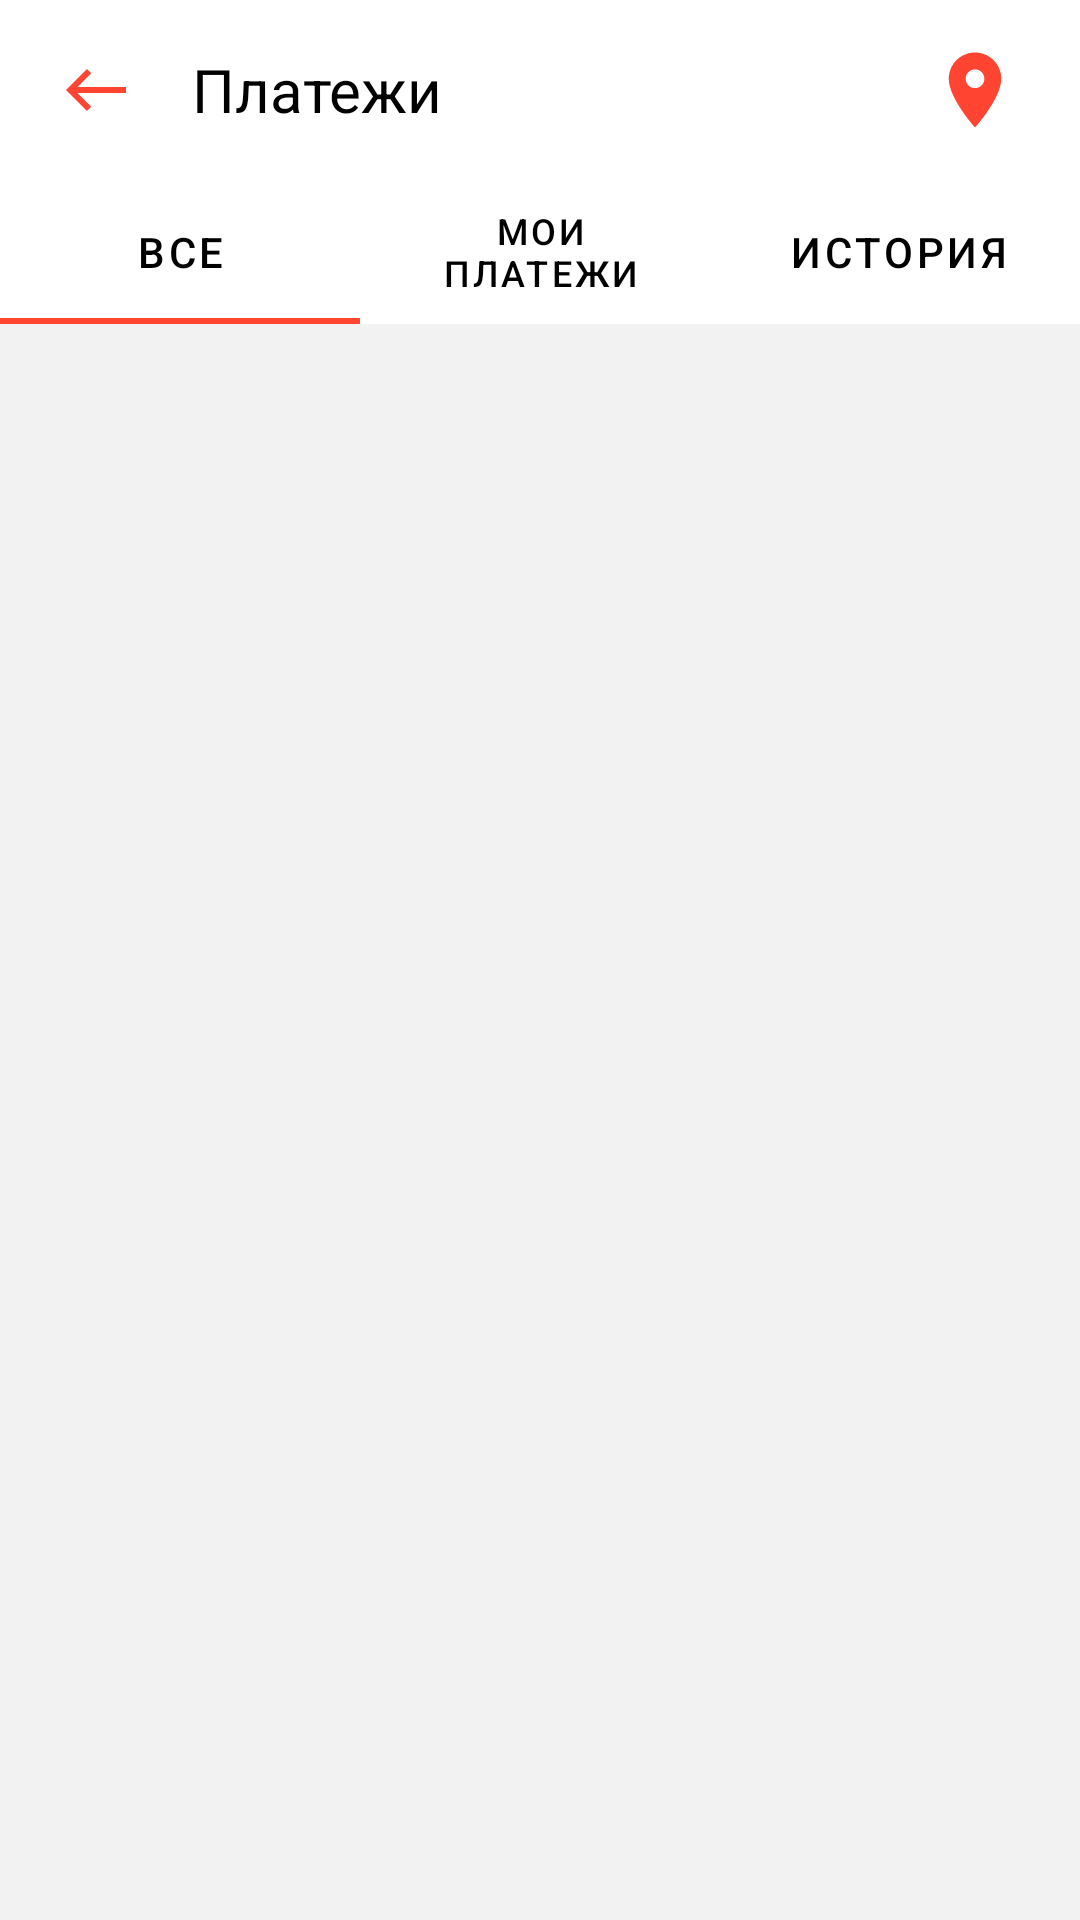

Layout XML and referenced resources for this Android screen:
<!-- AndroidManifest.xml: application theme Theme.KASPIDEIMIN -->
<!-- res/layout/content_main.xml -->
<?xml version="1.0" encoding="utf-8"?>
<androidx.constraintlayout.widget.ConstraintLayout xmlns:android="http://schemas.android.com/apk/res/android"
    xmlns:app="http://schemas.android.com/apk/res-auto"
    xmlns:tools="http://schemas.android.com/tools"
    android:layout_width="match_parent"
    android:layout_height="match_parent"
    android:background="#f2f2f2">
    
    <RelativeLayout
        android:id="@+id/payments_toolbar"
        android:layout_width="match_parent"
        android:layout_height="60dp"
        android:background="#fff"
        android:paddingLeft="20dp"
        android:paddingRight="20dp">
    <RelativeLayout
        android:id="@+id/payments_back_img"
        android:layout_width="wrap_content"
        android:layout_height="wrap_content"
        android:background="@drawable/ic_baseline_west_24"
        android:layout_marginRight="20dp"
        android:layout_centerVertical="true"/>
        <TextView
            android:layout_width="wrap_content"
            android:layout_height="wrap_content"
            android:text="Платежи"
            android:textColor="#000"
            android:textSize="20sp"
            android:layout_toEndOf="@+id/payments_back_img"
            android:layout_centerVertical="true"/>
        <ImageView
            android:layout_width="30dp"
            android:layout_height="30dp"
            android:background="@drawable/ic_kaspi_location_fake"
            android:layout_alignParentRight="true"
            android:layout_centerVertical="true"/>
    </RelativeLayout>

    <com.google.android.material.tabs.TabLayout
        android:id="@+id/tabLayout"
        android:layout_width="match_parent"
        android:layout_height="wrap_content"
        android:background="#fff"
        android:scrollbarSize="10dp"
        app:layout_constraintTop_toBottomOf="@+id/payments_toolbar"
        app:tabTextColor="#000"
        tools:layout_editor_absoluteX="0dp">

        <com.google.android.material.tabs.TabItem
            android:id="@+id/firstItem"
            android:layout_width="wrap_content"
            android:layout_height="wrap_content"
            android:text="Все">

        </com.google.android.material.tabs.TabItem>

        <com.google.android.material.tabs.TabItem
            android:id="@+id/secondItem"
            android:layout_width="wrap_content"
            android:layout_height="wrap_content"
            android:text="Мои платежи" />

        <com.google.android.material.tabs.TabItem
            android:id="@+id/thirdItem"
            android:layout_width="wrap_content"
            android:layout_height="wrap_content"
            android:text="История" />
    </com.google.android.material.tabs.TabLayout>

    <androidx.viewpager.widget.ViewPager
        android:id="@+id/viewpager"
        android:layout_width="409dp"
        android:layout_height="621dp"
        app:layout_constraintTop_toBottomOf="@+id/tabLayout"
        tools:layout_editor_absoluteX="1dp"
        tools:ignore="MissingConstraints" />

</androidx.constraintlayout.widget.ConstraintLayout>
<!-- resources referenced by this layout -->
<resources>
  <!-- drawable ic_baseline_west_24 (drawable) -->
  <vector android:autoMirrored="true" android:height="24dp"
      android:tint="#FF4431" android:viewportHeight="24"
      android:viewportWidth="24" android:width="24dp" xmlns:android="http://schemas.android.com/apk/res/android">
      <path android:fillColor="@android:color/white" android:pathData="M9,19l1.41,-1.41L5.83,13H22V11H5.83l4.59,-4.59L9,5l-7,7L9,19z"/>
  </vector>
  <!-- drawable ic_kaspi_location_fake (drawable) -->
  <vector android:autoMirrored="true" android:height="24dp"
      android:tint="#FF4431" android:viewportHeight="24"
      android:viewportWidth="24" android:width="24dp" xmlns:android="http://schemas.android.com/apk/res/android">
      <path android:fillColor="@android:color/white" android:pathData="M12,2C8.13,2 5,5.13 5,9c0,5.25 7,13 7,13s7,-7.75 7,-13c0,-3.87 -3.13,-7 -7,-7zM12,11.5c-1.38,0 -2.5,-1.12 -2.5,-2.5s1.12,-2.5 2.5,-2.5 2.5,1.12 2.5,2.5 -1.12,2.5 -2.5,2.5z"/>
  </vector>
  <style name="Theme.KASPIDEIMIN" parent="Theme.MaterialComponents.DayNight.NoActionBar">
          
          <item name="colorPrimary">#ff4431</item>
          <item name="colorPrimaryVariant">#ff4431</item>
          <item name="colorOnPrimary">#fff</item>
          
          <item name="colorSecondary">@color/black</item>
          <item name="colorSecondaryVariant">@color/teal_700</item>
          <item name="colorOnSecondary">#fff</item>
          
          <item name="android:statusBarColor" tools:targetApi="l">#949494</item>
          
      </style>
  <color name="black">#FF000000</color>
  <color name="teal_700">#FF018786</color>
</resources>
